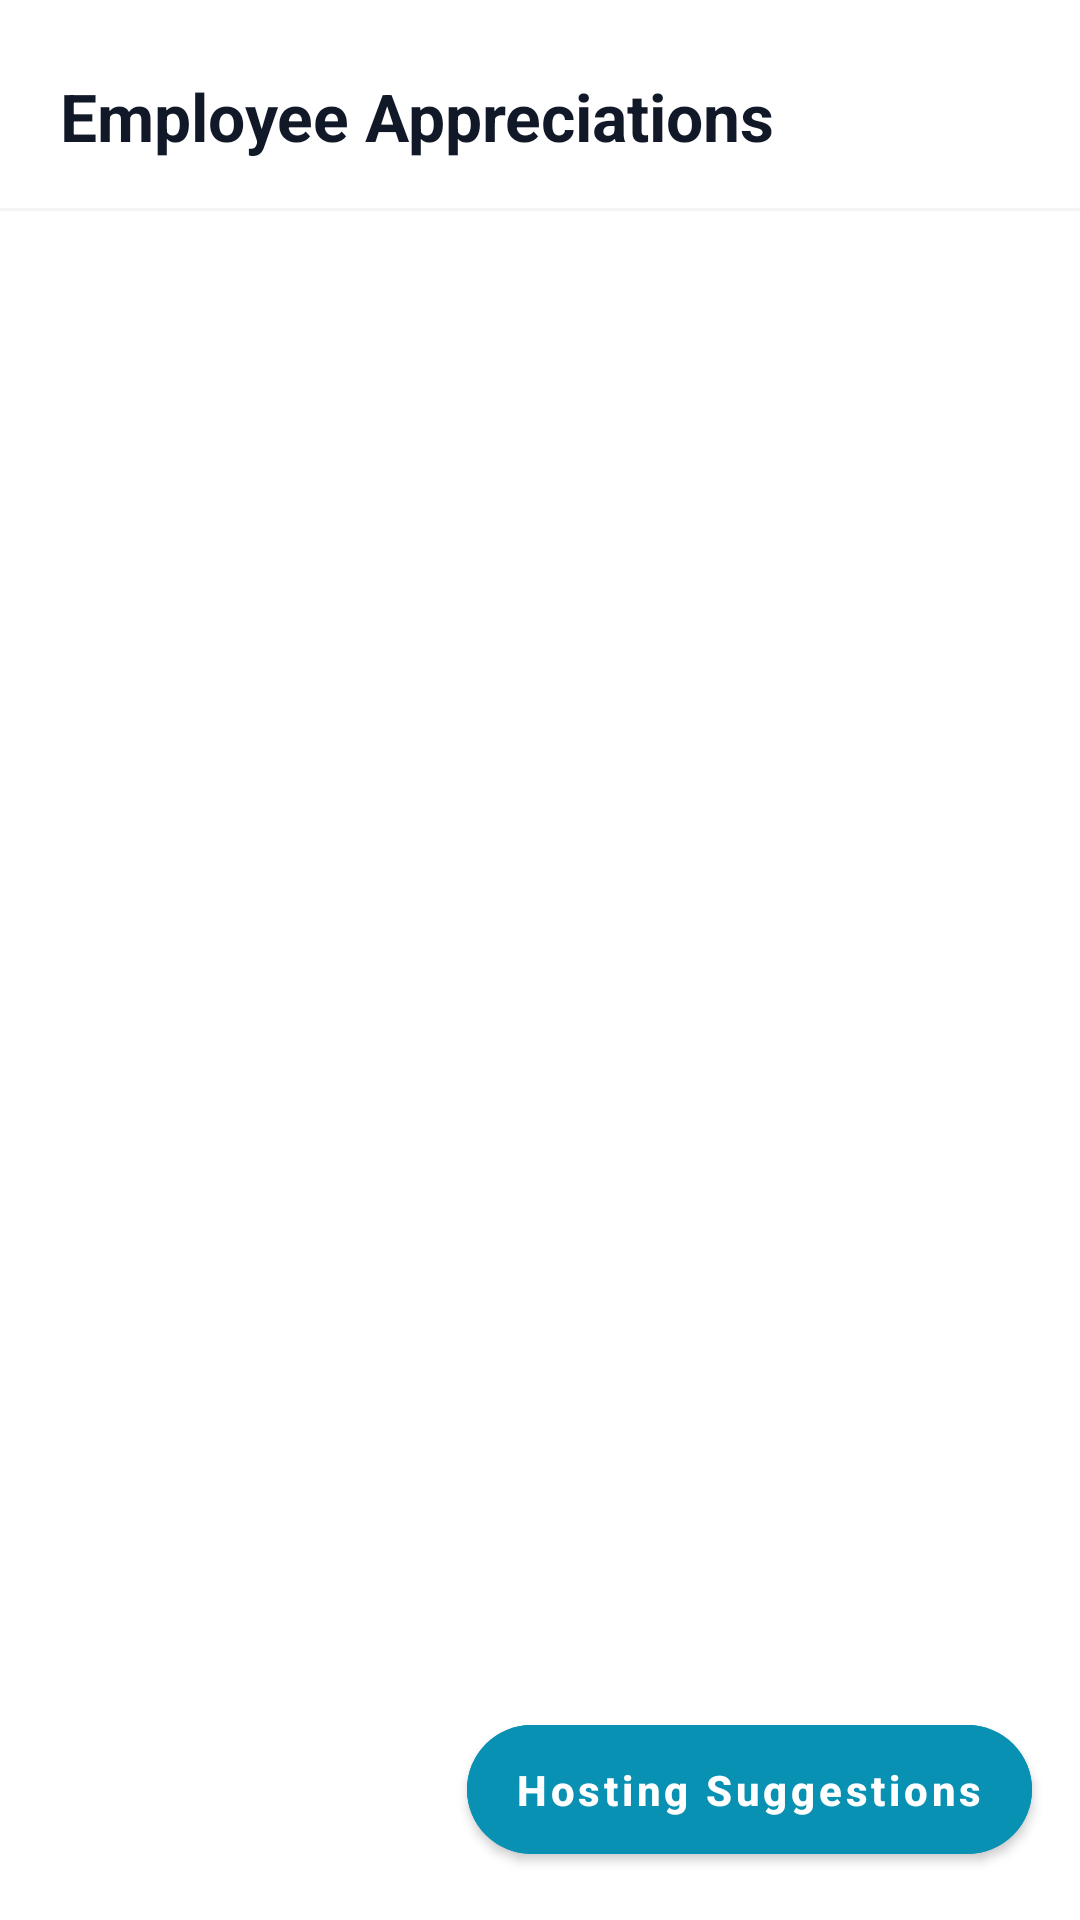

Here is an Android app screen rendered from its layout file. Give the layout XML and the strings, colors and styles it references.
<!-- AndroidManifest.xml: application theme Theme.Erpproject -->
<!-- res/layout/activity_employee_appreciations.xml -->
<?xml version="1.0" encoding="utf-8"?>
<androidx.coordinatorlayout.widget.CoordinatorLayout xmlns:android="http://schemas.android.com/apk/res/android"
    xmlns:app="http://schemas.android.com/apk/res-auto"
    xmlns:tools="http://schemas.android.com/tools"
    android:layout_width="match_parent"
    android:layout_height="match_parent"
    android:background="@color/white"
    tools:context=".EmployeeAppreciationsActivity">

    <LinearLayout
        android:layout_width="match_parent"
        android:layout_height="match_parent"
        android:orientation="vertical">

        
        <TextView
            android:layout_width="wrap_content"
            android:layout_height="wrap_content"
            android:layout_marginStart="20dp"
            android:layout_marginTop="24dp"
            android:layout_marginBottom="16dp"
            android:text="Employee Appreciations"
            android:textColor="#111827"
            android:textSize="22sp"
            android:textStyle="bold" />

        <View
            android:layout_width="match_parent"
            android:layout_height="1dp"
            android:background="#F3F4F6" />

        
        <androidx.recyclerview.widget.RecyclerView
            android:id="@+id/appreciationsRecyclerView"
            android:layout_width="match_parent"
            android:layout_height="0dp"
            android:layout_weight="1"
            android:clipToPadding="false"
            android:paddingBottom="80dp" />

    </LinearLayout>

    
    <com.google.android.material.button.MaterialButton
        android:id="@+id/hostingSuggestionsBtn"
        android:layout_width="wrap_content"
        android:layout_height="wrap_content"
        android:layout_gravity="bottom|end"
        android:layout_margin="16dp"
        android:backgroundTint="#0891B2"
        android:paddingHorizontal="16dp"
        android:paddingVertical="12dp"
        android:text="Hosting Suggestions"
        android:textAllCaps="false"
        android:textColor="@color/white"
        android:textSize="14sp"
        android:textStyle="bold"
        app:cornerRadius="24dp" />

</androidx.coordinatorlayout.widget.CoordinatorLayout>
<!-- resources referenced by this layout -->
<resources>
  <color name="white">#FFFFFFFF</color>
  <style name="Theme.Erpproject" parent="Theme.MaterialComponents.DayNight.NoActionBar">
          
          <item name="colorPrimary">@color/primary_blue</item>
          <item name="colorPrimaryVariant">@color/primary_blue</item>
          <item name="colorOnPrimary">@color/white</item>
          
          <item name="colorSecondary">@color/logo_yellow</item>
          <item name="colorSecondaryVariant">@color/logo_yellow</item>
          <item name="colorOnSecondary">@color/black</item>
          
          <item name="android:statusBarColor">#1976D2</item>
      </style>
  <color name="primary_blue">#1976D2</color>
  <color name="logo_yellow">#FFD600</color>
  <color name="black">#FF000000</color>
</resources>
